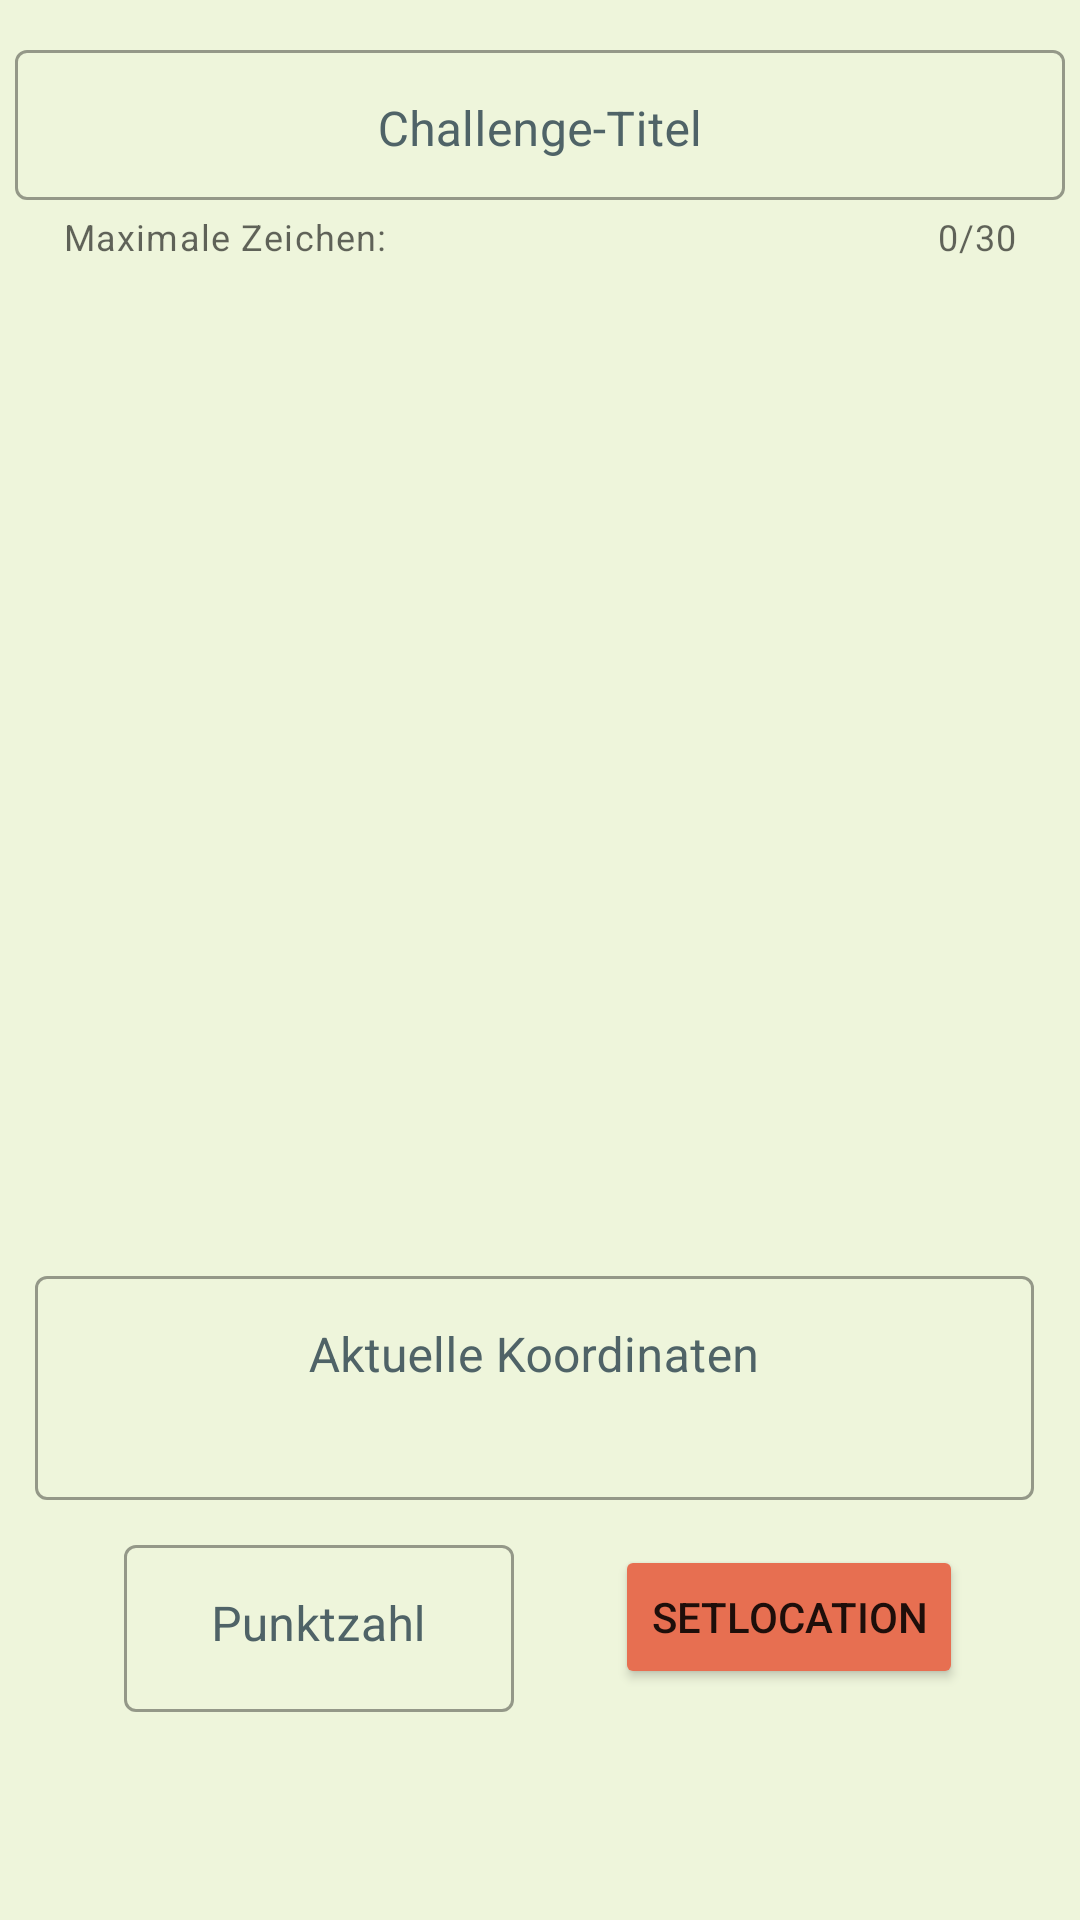

Write the Android layout XML for this screen, with the resource values it uses.
<!-- AndroidManifest.xml: application theme Theme.MyEverest -->
<!-- res/layout/fragment_map.xml -->
<?xml version="1.0" encoding="utf-8"?>
<androidx.constraintlayout.widget.ConstraintLayout xmlns:android="http://schemas.android.com/apk/res/android"
    xmlns:tools="http://schemas.android.com/tools"
    android:layout_width="match_parent"
    android:layout_height="match_parent"
    android:background="@color/background"
    xmlns:app="http://schemas.android.com/apk/res-auto"
    tools:context=".challenges.Maps">


    <FrameLayout
        android:id="@+id/frame_layout"
        android:layout_width="411dp"
        android:layout_height="347dp"
        android:textColor="@color/cold_dark_blue"
        android:textColorHint="@color/cold_dark_blue"
        app:layout_constraintBottom_toBottomOf="parent"
        app:layout_constraintEnd_toEndOf="parent"
        app:layout_constraintHorizontal_bias="0.0"
        app:layout_constraintStart_toStartOf="parent"
        app:layout_constraintTop_toTopOf="parent"
        app:layout_constraintVertical_bias="0.278" />

    <Button
        android:id="@+id/create_location_btn"
        android:layout_width="wrap_content"
        android:layout_height="wrap_content"
        android:text="setLocation"
        app:backgroundTint="@color/red"
        app:layout_constraintBottom_toBottomOf="parent"
        app:layout_constraintEnd_toEndOf="parent"
        app:layout_constraintHorizontal_bias="0.84"
        app:layout_constraintStart_toStartOf="parent"
        app:layout_constraintTop_toTopOf="parent"
        app:layout_constraintVertical_bias="0.87" />


    <com.google.android.material.textfield.TextInputLayout
        android:id="@+id/coordinate_textfield"
        style="@style/Widget.MaterialComponents.TextInputLayout.OutlinedBox"
        android:layout_width="333dp"
        android:layout_height="80dp"
        android:ellipsize="start"
        android:gravity="center_horizontal"
        android:hint="Aktuelle Koordinaten"
        android:textColor="@color/cold_dark_blue"
        android:textColorHint="@color/cold_dark_blue"
        app:layout_constraintBottom_toBottomOf="parent"
        app:layout_constraintEnd_toEndOf="parent"
        app:layout_constraintHorizontal_bias="0.43"
        app:layout_constraintStart_toStartOf="parent"
        app:layout_constraintTop_toTopOf="parent"
        app:layout_constraintVertical_bias="0.75">


        <com.google.android.material.textfield.TextInputEditText
            android:id="@+id/inputCoordinates"
            android:layout_width="match_parent"
            android:layout_height="match_parent"
            android:ellipsize="start"
            android:focusable="false"
            android:gravity="center_horizontal"
            android:textColor="@color/cold_dark_blue"
            android:textColorHint="@color/cold_dark_blue" />
    </com.google.android.material.textfield.TextInputLayout>
    <com.google.android.material.textfield.TextInputLayout
        android:id="@+id/title_textfield"
        style="@style/Widget.MaterialComponents.TextInputLayout.OutlinedBox"
        android:layout_width="350dp"
        android:layout_height="wrap_content"
        android:ellipsize="start"
        android:gravity="center_horizontal"
        android:hint="Challenge-Titel"
        android:textColor="@color/cold_dark_blue"
        android:textColorHint="@color/cold_dark_blue"
        app:counterEnabled="true"
        app:counterMaxLength="30"
        app:helperText="Maximale Zeichen:"
        app:helperTextEnabled="true"
        app:layout_constraintBottom_toBottomOf="parent"
        app:layout_constraintEnd_toEndOf="parent"
        app:layout_constraintStart_toStartOf="parent"
        app:layout_constraintTop_toTopOf="parent"
        app:layout_constraintVertical_bias="0.01999998">


        <com.google.android.material.textfield.TextInputEditText
            android:id="@+id/title_input"
            android:layout_width="match_parent"
            android:layout_height="50dp"
            android:autoSizeTextType="uniform"
            android:ellipsize="start"
            android:gravity="center_horizontal"
            android:inputType="textMultiLine"
            android:textColor="@color/cold_dark_blue"
            android:textColorHint="@color/cold_dark_blue" />
    </com.google.android.material.textfield.TextInputLayout>

    <com.google.android.material.textfield.TextInputLayout
        android:id="@+id/textField"
        style="@style/Widget.MaterialComponents.TextInputLayout.OutlinedBox"
        android:layout_width="130dp"
        android:layout_height="wrap_content"
        android:ellipsize="start"
        android:gravity="center_horizontal"
        android:hint="Punktzahl"
        android:textColor="@color/cold_dark_blue"
        android:textColorHint="@color/cold_dark_blue"
        app:layout_constraintBottom_toBottomOf="parent"
        app:layout_constraintEnd_toEndOf="parent"
        app:layout_constraintHorizontal_bias="0.18"
        app:layout_constraintStart_toStartOf="parent"
        app:layout_constraintTop_toTopOf="parent"
        app:layout_constraintVertical_bias="0.88">


        <com.google.android.material.textfield.TextInputEditText
            android:id="@+id/points_input"
            android:layout_width="match_parent"
            android:layout_height="match_parent"
            android:digits="0123456789"
            android:ellipsize="start"
            android:gravity="center_horizontal"
            android:inputType="numberDecimal"
            android:textColor="@color/cold_dark_blue"
            android:textColorHint="@color/cold_dark_blue" />

    </com.google.android.material.textfield.TextInputLayout>
</androidx.constraintlayout.widget.ConstraintLayout>
<!-- resources referenced by this layout -->
<resources>
  <color name="background">#eef5db</color>
  <color name="cold_dark_blue">#4f6367</color>
  <color name="red">#e76f51</color>
  <style name="Theme.MyEverest" parent="Theme.MaterialComponents.DayNight.DarkActionBar">
          
          <item name="colorPrimary">@color/lightblue</item>
          <item name="colorPrimaryVariant">@color/darkblue</item>
          <item name="colorOnPrimary">@color/white</item>
          
          <item name="colorSecondary">@color/orange</item>
          <item name="colorSecondaryVariant">@color/red</item>
          <item name="colorOnSecondary">@color/black</item>
          
          <item name="android:statusBarColor" tools:targetApi="l">?attr/colorPrimaryVariant</item>
          
      </style>
  <color name="lightblue">#2a9d8f</color>
  <color name="darkblue">#264653</color>
  <color name="white">#FFFFFFFF</color>
  <color name="orange">#f4a261</color>
  <color name="black">#FF000000</color>
</resources>
